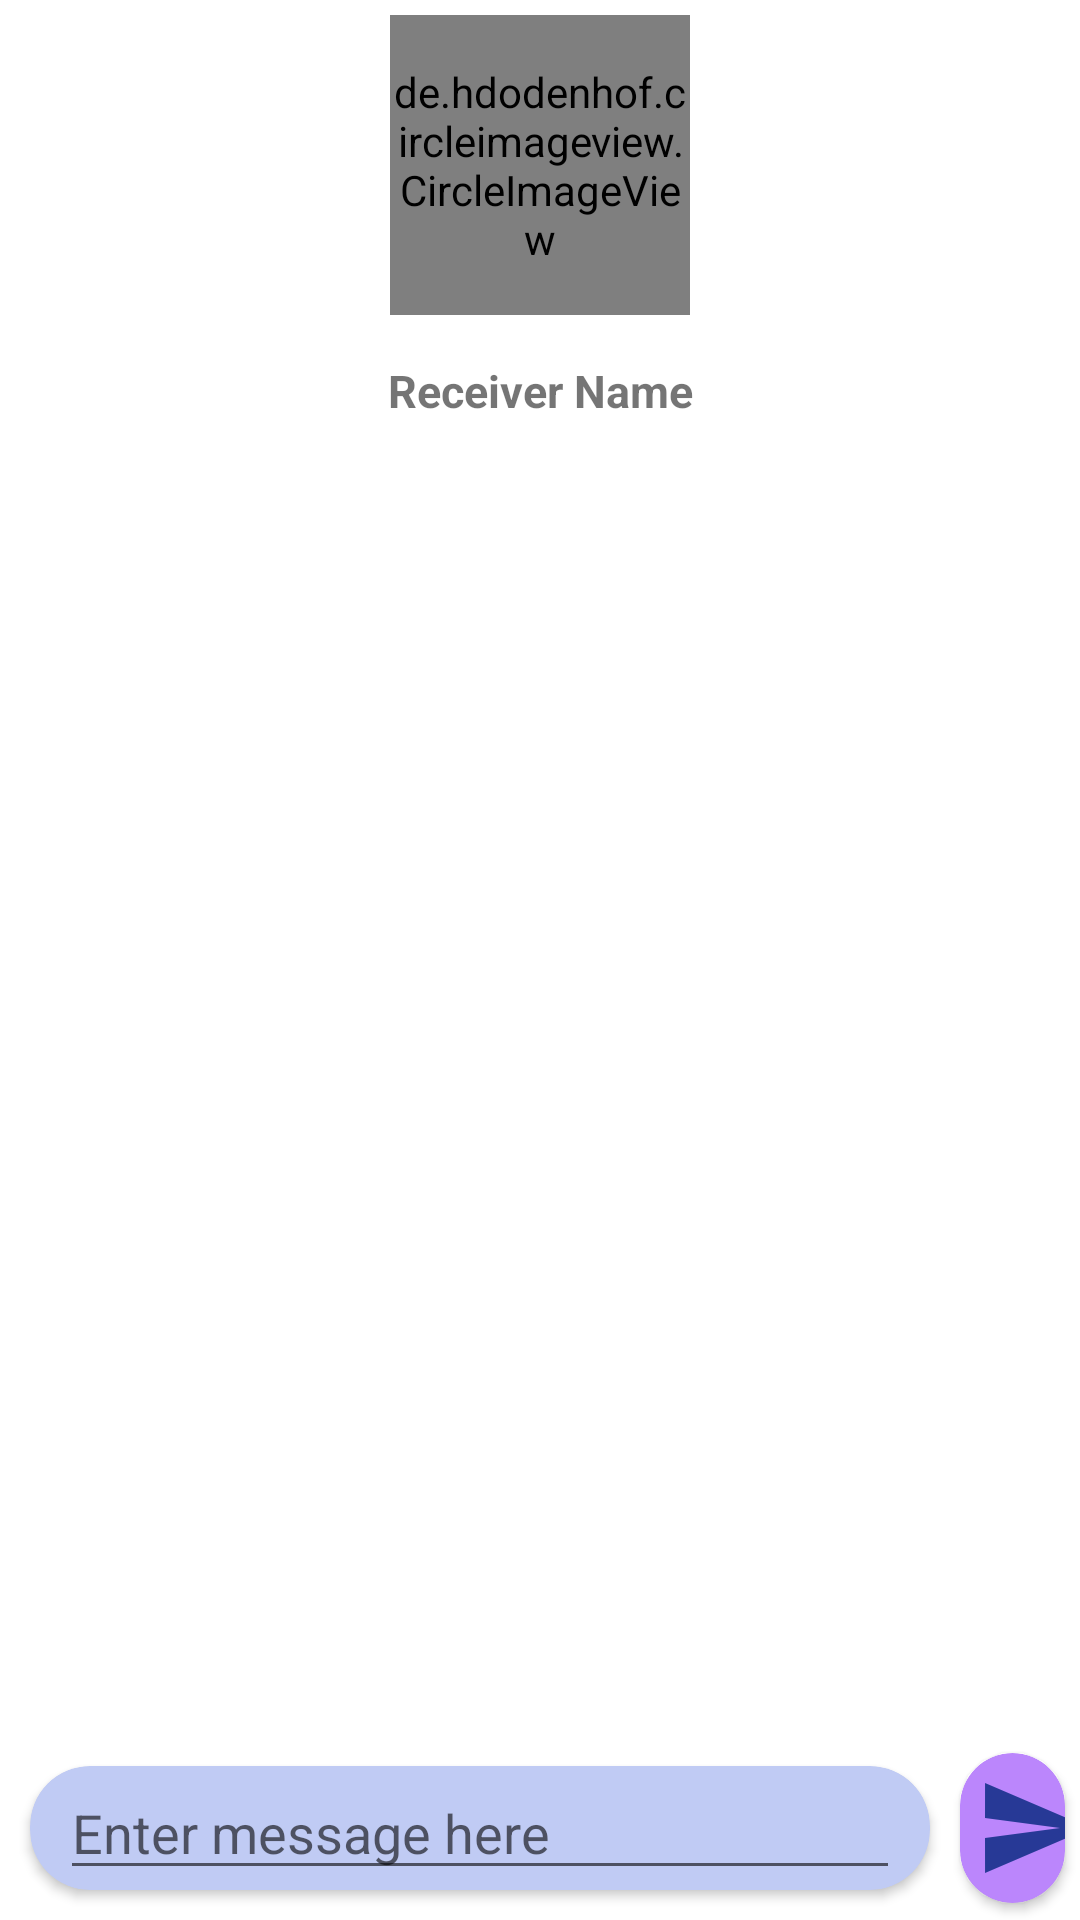

This screen was rendered from an Android layout file. Write that file and the resources it references.
<!-- AndroidManifest.xml: application theme Theme.TeacherStudentChat -->
<!-- res/layout/activity_chat_room.xml -->
<?xml version="1.0" encoding="utf-8"?>
<androidx.constraintlayout.widget.ConstraintLayout xmlns:android="http://schemas.android.com/apk/res/android"
    xmlns:app="http://schemas.android.com/apk/res-auto"
    xmlns:tools="http://schemas.android.com/tools"
    android:layout_width="match_parent"
    android:layout_height="match_parent"
    tools:context=".ChatRoom">

    <LinearLayout
        android:orientation="vertical"
        android:id="@+id/topLInlay"
        app:layout_constraintTop_toTopOf="parent"
        android:layout_width="match_parent"
        android:layout_height="wrap_content">
        <de.hdodenhof.circleimageview.CircleImageView
            android:id="@+id/receiverImage"
            android:layout_gravity="center"
            android:layout_margin="5dp"
            android:layout_width="100dp"
            android:layout_height="100dp"/>
        <TextView
            android:id="@+id/receiverName"
            android:text="Receiver Name"
            android:gravity="center"
            android:textSize="15dp"
            android:textStyle="bold"
            android:layout_margin="10dp"
            android:layout_width="match_parent"
            android:layout_height="wrap_content"/>

    </LinearLayout>

    <androidx.recyclerview.widget.RecyclerView
        android:id="@+id/recyclerview"
        android:layout_width="match_parent"
        android:layout_height="0dp"
        app:layout_constraintBottom_toTopOf="@+id/linearLayout"
        app:layout_constraintEnd_toEndOf="parent"
        app:layout_constraintStart_toStartOf="parent"
        app:layout_constraintTop_toBottomOf="@+id/topLInlay" />

    <LinearLayout
        android:orientation="horizontal"
        app:layout_constraintTop_toBottomOf="@+id/recyclerview"
        app:layout_constraintBottom_toBottomOf="parent"
        android:id="@+id/linearLayout"
        android:layout_width="match_parent"
        android:layout_height="wrap_content">

        <androidx.cardview.widget.CardView
            android:layout_width="match_parent"
            android:backgroundTint="#C0CBF4"
            app:cardCornerRadius="20dp"
            android:layout_weight="1"
            android:layout_margin="10dp"
            android:layout_height="wrap_content">
            <EditText
                android:id="@+id/bodyMessage"
                android:hint="Enter message here"
                android:layout_marginStart="10dp"
                android:layout_marginEnd="10dp"
                android:layout_width="match_parent"
                android:layout_height="wrap_content"/>
        </androidx.cardview.widget.CardView>

        <androidx.cardview.widget.CardView
            android:layout_width="match_parent"
            android:layout_gravity="center"
            android:layout_weight="8"
            android:backgroundTint="@color/purple_200"
            app:cardCornerRadius="50dp"
            android:layout_marginEnd="5dp"
            android:layout_height="wrap_content">
            <ImageView
                android:id="@+id/sendMessage"
                android:layout_margin="5dp"
                android:src="@drawable/ic_baseline_send_24"
                android:layout_width="40dp"
                android:layout_height="40dp"/>
        </androidx.cardview.widget.CardView>

    </LinearLayout>

    <ProgressBar
        android:id="@+id/progressbar"
        android:layout_width="wrap_content"
        android:layout_height="wrap_content"
        app:layout_constraintBottom_toBottomOf="@+id/recyclerview"
        app:layout_constraintEnd_toEndOf="parent"
        app:layout_constraintStart_toStartOf="parent"
        app:layout_constraintTop_toBottomOf="@+id/topLInlay" />

</androidx.constraintlayout.widget.ConstraintLayout>
<!-- resources referenced by this layout -->
<resources>
  <!-- drawable ic_baseline_send_24 (drawable) -->
  <vector android:autoMirrored="true" android:height="24dp"
      android:tint="#273996" android:viewportHeight="24"
      android:viewportWidth="24" android:width="24dp" xmlns:android="http://schemas.android.com/apk/res/android">
      <path android:fillColor="@android:color/white" android:pathData="M2.01,21L23,12 2.01,3 2,10l15,2 -15,2z"/>
  </vector>
  <style name="Theme.TeacherStudentChat" parent="Theme.MaterialComponents.DayNight.DarkActionBar">
          
          <item name="colorPrimary">@color/purple_500</item>
          <item name="colorPrimaryVariant">@color/purple_700</item>
          <item name="colorOnPrimary">@color/white</item>
          
          <item name="colorSecondary">@color/teal_200</item>
          <item name="colorSecondaryVariant">@color/teal_700</item>
          <item name="colorOnSecondary">@color/black</item>
          
          <item name="android:statusBarColor" tools:targetApi="l">?attr/colorPrimaryVariant</item>
          
      </style>
  <!-- not gathered from this repository: default colours our renderer supplied (Android Studio template values) -->
  <color name="purple_200">#FFBB86FC</color>
  <color name="purple_500">#FF6200EE</color>
  <color name="purple_700">#FF3700B3</color>
  <color name="teal_200">#FF03DAC5</color>
  <color name="teal_700">#FF018786</color>
  <color name="black">#FF000000</color>
  <color name="white">#FFFFFFFF</color>
</resources>
